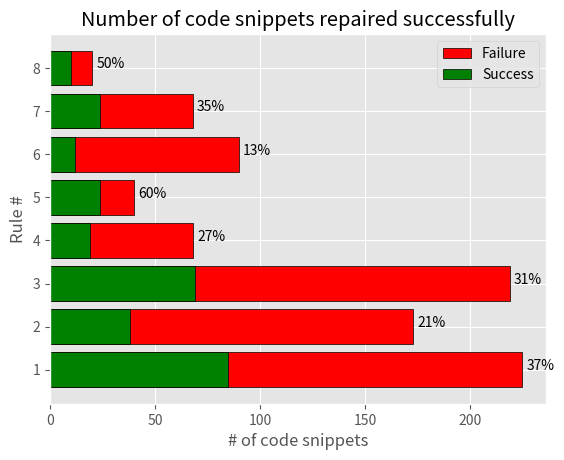

Python code for this plot:
import numpy as np
import matplotlib.pyplot as plt
plt.style.use('ggplot')

countries = [1, 2, 3, 4, 5, 6, 7, 8]
bronzes = np.array([85, 38,69, 19, 24, 12, 24, 10])
silvers = np.array([225, 173, 219, 68, 40, 90,68,20])
ind = [x for x, _ in enumerate(countries)]


plt.barh(ind, silvers, height=0.8, label='Failure', color='red', edgecolor='black')
plt.barh(ind, bronzes, height=0.8, label='Success', color='green', edgecolor='black')

#plt.xticks(ind, countries)
plt.xlabel("# of code snippets")
plt.ylabel("Rule #")
plt.legend(loc="upper right")
plt.title("Number of code snippets repaired successfully")
plt.grid(True)
plt.yticks(ind, countries)
plt.legend() 
for i, v in enumerate(bronzes):
    plt.text(silvers[i]+2, i , str( (bronzes[i] * 100//silvers[i])) + '%', color='black')
plt.show()

#import tikzplotlib
#tikzplotlib.save("test.tex")


